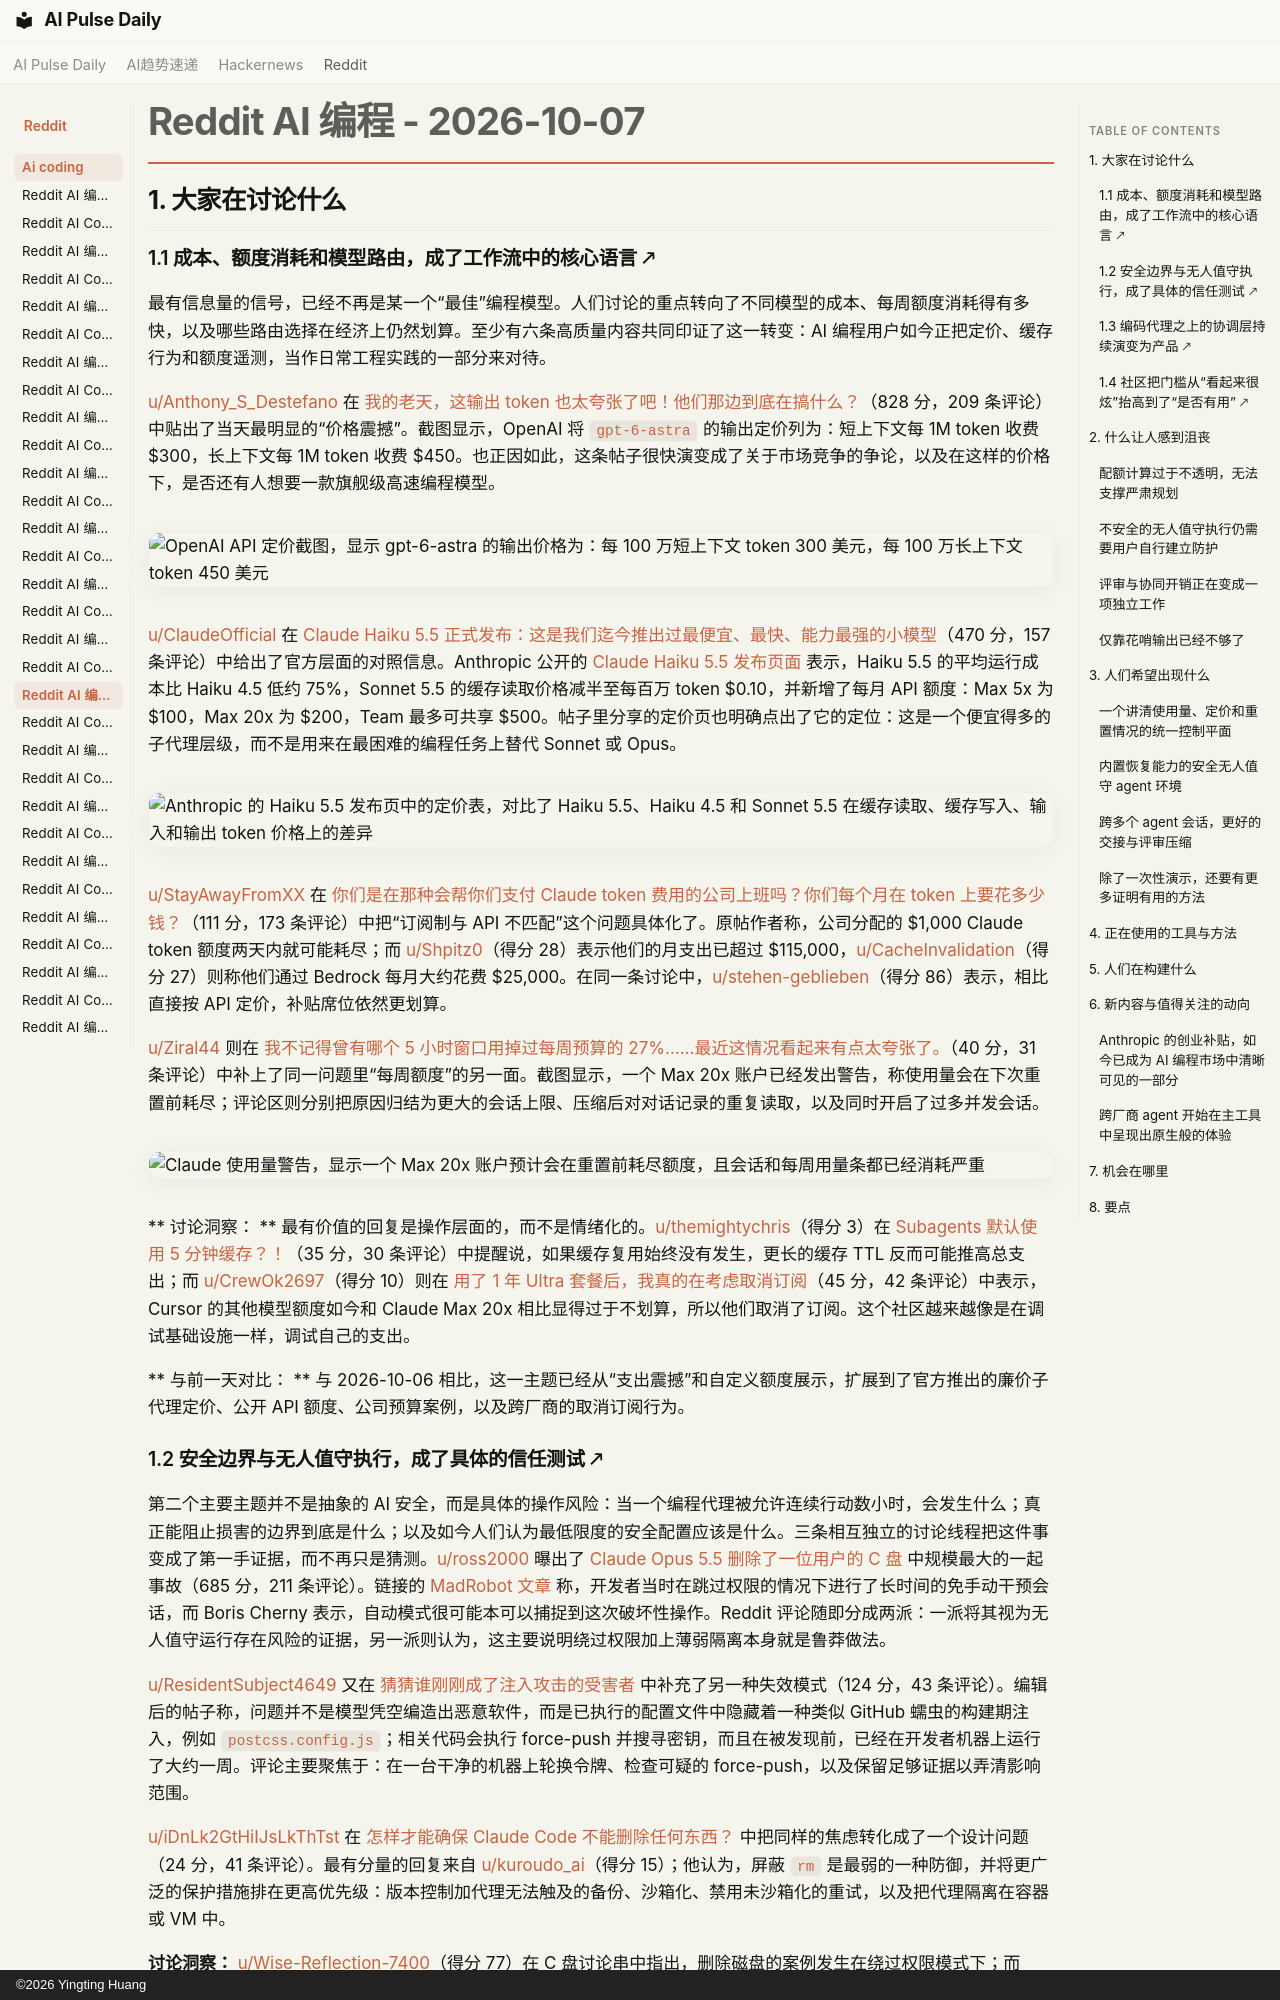

repository: vibewatch/vibewatch.github.io · page: reddit/ai-coding/2026-10-07.zh/index.html · generator: mkdocs · copyright: ©2026 Yingting Huang

# Reddit AI 编程 - 2026-10-07

## 1. 大家在讨论什么

### 1.1 成本、额度消耗和模型路由，成了工作流中的核心语言 🡕

最有信息量的信号，已经不再是某一个“最佳”编程模型。人们讨论的重点转向了不同模型的成本、每周额度消耗得有多快，以及哪些路由选择在经济上仍然划算。至少有六条高质量内容共同印证了这一转变：AI 编程用户如今正把定价、缓存行为和额度遥测，当作日常工程实践的一部分来对待。

[u/Anthony_S_Destefano](https://www.reddit.com/user/Anthony_S_Destefano) 在 [我的老天，这输出 token 也太夸张了吧！他们那边到底在搞什么？](https://www.reddit.com/r/ClaudeCode/comments/1wz2p4d/holy_ultra_output_tokens_batman_what_are_they/)（828 分，209 条评论）中贴出了当天最明显的“价格震撼”。截图显示，OpenAI 将 `gpt-6-astra` 的输出定价列为：短上下文每 1M token 收费 $300，长上下文每 1M token 收费 $450。也正因如此，这条帖子很快演变成了关于市场竞争的争论，以及在这样的价格下，是否还有人想要一款旗舰级高速编程模型。

![OpenAI API 定价截图，显示 gpt-6-astra 的输出价格为：每 100 万短上下文 token 300 美元，每 100 万长上下文 token 450 美元](https://i.redd.it/g4z1cr63nuth1.png)

[u/ClaudeOfficial](https://www.reddit.com/user/ClaudeOfficial) 在 [Claude Haiku 5.5 正式发布：这是我们迄今推出过最便宜、最快、能力最强的小模型](https://www.reddit.com/r/ClaudeCode/comments/1x03lg8/introducing_claude_haiku_55_the_cheapest_fastest/)（470 分，157 条评论）中给出了官方层面的对照信息。Anthropic 公开的 [Claude Haiku 5.5 发布页面](https://www.anthropic.com/claude-haiku-5-5) 表示，Haiku 5.5 的平均运行成本比 Haiku 4.5 低约 75%，Sonnet 5.5 的缓存读取价格减半至每百万 token $0.10，并新增了每月 API 额度：Max 5x 为 $100，Max 20x 为 $200，Team 最多可共享 $500。帖子里分享的定价页也明确点出了它的定位：这是一个便宜得多的子代理层级，而不是用来在最困难的编程任务上替代 Sonnet 或 Opus。

![Anthropic 的 Haiku 5.5 发布页中的定价表，对比了 Haiku 5.5、Haiku 4.5 和 Sonnet 5.5 在缓存读取、缓存写入、输入和输出 token 价格上的差异](https://preview.redd.it/lasmur9l43uh1.png?width=1600&format=png&auto=webp&s=bacebb2ca0ff53ff417c60eb18df49876c675023)

[u/StayAwayFromXX](https://www.reddit.com/user/StayAwayFromXX) 在 [你们是在那种会帮你们支付 Claude token 费用的公司上班吗？你们每个月在 token 上要花多少钱？](https://www.reddit.com/r/ClaudeCode/comments/1wz3e35/do_you_guys_work_for_companies_that_pay_for_your/)（111 分，173 条评论）中把“订阅制与 API 不匹配”这个问题具体化了。原帖作者称，公司分配的 $1,000 Claude token 额度两天内就可能耗尽；而 [u/Shpitz0](https://www.reddit.com/user/Shpitz0)（得分 28）表示他们的月支出已超过 $115,000，[u/CacheInvalidation](https://www.reddit.com/user/CacheInvalidation)（得分 27）则称他们通过 Bedrock 每月大约花费 $25,000。在同一条讨论中，[u/stehen-geblieben](https://www.reddit.com/user/stehen-geblieben)（得分 86）表示，相比直接按 API 定价，补贴席位依然更划算。

[u/Ziral44](https://www.reddit.com/user/Ziral44) 则在 [我不记得曾有哪个 5 小时窗口用掉过每周预算的 27%……最近这情况看起来有点太夸张了。](https://www.reddit.com/r/ClaudeCode/comments/1wzpe0y/i_dont_remember_a_single_5_hour_window_using_27/)（40 分，31 条评论）中补上了同一问题里“每周额度”的另一面。截图显示，一个 Max 20x 账户已经发出警告，称使用量会在下次重置前耗尽；评论区则分别把原因归结为更大的会话上限、压缩后对对话记录的重复读取，以及同时开启了过多并发会话。

![Claude 使用量警告，显示一个 Max 20x 账户预计会在重置前耗尽额度，且会话和每周用量条都已经消耗严重](https://i.redd.it/oax788z1pzth1.jpeg)

** 讨论洞察： ** 最有价值的回复是操作层面的，而不是情绪化的。[u/themightychris](https://www.reddit.com/user/themightychris)（得分 3）在 [Subagents 默认使用 5 分钟缓存？！](https://www.reddit.com/r/ClaudeCode/comments/1wz1qd4/subagents_use_a_5min_cache_by_default/)（35 分，30 条评论）中提醒说，如果缓存复用始终没有发生，更长的缓存 TTL 反而可能推高总支出；而 [u/CrewOk2697](https://www.reddit.com/user/CrewOk2697)（得分 10）则在 [用了 1 年 Ultra 套餐后，我真的在考虑取消订阅](https://www.reddit.com/r/cursor/comments/1wzpq1v/after_1_year_of_ultra_plan_i_really_consider/)（45 分，42 条评论）中表示，Cursor 的其他模型额度如今和 Claude Max 20x 相比显得过于不划算，所以他们取消了订阅。这个社区越来越像是在调试基础设施一样，调试自己的支出。

** 与前一天对比： ** 与 2026-10-06 相比，这一主题已经从“支出震撼”和自定义额度展示，扩展到了官方推出的廉价子代理定价、公开 API 额度、公司预算案例，以及跨厂商的取消订阅行为。

### 1.2 安全边界与无人值守执行，成了具体的信任测试 🡕

第二个主要主题并不是抽象的 AI 安全，而是具体的操作风险：当一个编程代理被允许连续行动数小时，会发生什么；真正能阻止损害的边界到底是什么；以及如今人们认为最低限度的安全配置应该是什么。三条相互独立的讨论线程把这件事变成了第一手证据，而不再只是猜测。[u/ross2000](https://www.reddit.com/user/ross2000) 曝出了 [Claude Opus 5.5 删除了一位用户的 C 盘](https://www.reddit.com/r/ClaudeCode/comments/1wzqk1f/claude_opus_55_deleted_a_users_c_drive/) 中规模最大的一起事故（685 分，211 条评论）。链接的 [MadRobot 文章](https://madrobot.blog/2026/10/07/claude-opus-5-5-deleted-c-drive-claude-code-auto-mode-boris-cherny/) 称，开发者当时在跳过权限的情况下进行了长时间的免手动干预会话，而 Boris Cherny 表示，自动模式很可能本可以捕捉到这次破坏性操作。Reddit 评论随即分成两派：一派将其视为无人值守运行存在风险的证据，另一派则认为，这主要说明绕过权限加上薄弱隔离本身就是鲁莽做法。

[u/ResidentSubject4649](https://www.reddit.com/user/ResidentSubject4649) 又在 [猜猜谁刚刚成了注入攻击的受害者](https://www.reddit.com/r/ClaudeCode/comments/1wzj3cw/guess_who_just_became_a_victim_of_an_injection/) 中补充了另一种失效模式（124 分，43 条评论）。编辑后的帖子称，问题并不是模型凭空编造出恶意软件，而是已执行的配置文件中隐藏着一种类似 GitHub 蠕虫的构建期注入，例如 `postcss.config.js`；相关代码会执行 force-push 并搜寻密钥，而且在被发现前，已经在开发者机器上运行了大约一周。评论主要聚焦于：在一台干净的机器上轮换令牌、检查可疑的 force-push，以及保留足够证据以弄清影响范围。

[u/iDnLk2GtHiIJsLkThTst](https://www.reddit.com/user/iDnLk2GtHiIJsLkThTst) 在 [怎样才能确保 Claude Code 不能删除任何东西？](https://www.reddit.com/r/ClaudeCode/comments/1wzacmn/how_to_ensure_claude_code_cant_delete_anything/) 中把同样的焦虑转化成了一个设计问题（24 分，41 条评论）。最有分量的回复来自 [u/kuroudo_ai](https://www.reddit.com/user/kuroudo_ai)（得分 15）；他认为，屏蔽 `rm` 是最弱的一种防御，并将更广泛的保护措施排在更高优先级：版本控制加代理无法触及的备份、沙箱化、禁用未沙箱化的重试，以及把代理隔离在容器或 VM 中。

**讨论洞察：** [u/Wise-Reflection-7400](https://www.reddit.com/user/Wise-Reflection-7400)（得分 77）在 C 盘讨论串中指出，删除磁盘的案例发生在绕过权限模式下；而 [u/Jydder](https://www.reddit.com/user/Jydder)（得分 49）和 [u/RoboErectus](https://www.reddit.com/user/RoboErectus)（得分 5）则在隔离讨论串中主张使用 Docker、仅限 PR 的工作流，以及代理无法触及的备份。讨论重心正从“相信提示词”转向最小权限、沙箱化和可恢复性。

**与前一日对比：** 2026-10-06 的信任担忧主要集中在审查疲劳和对 Claude 会话的依赖上。到 2026-10-07，证据变得更明确了：一个讨论串涉及破坏性执行，另一个涉及类似蠕虫的注入路径，而缓解建议也具体得多。
